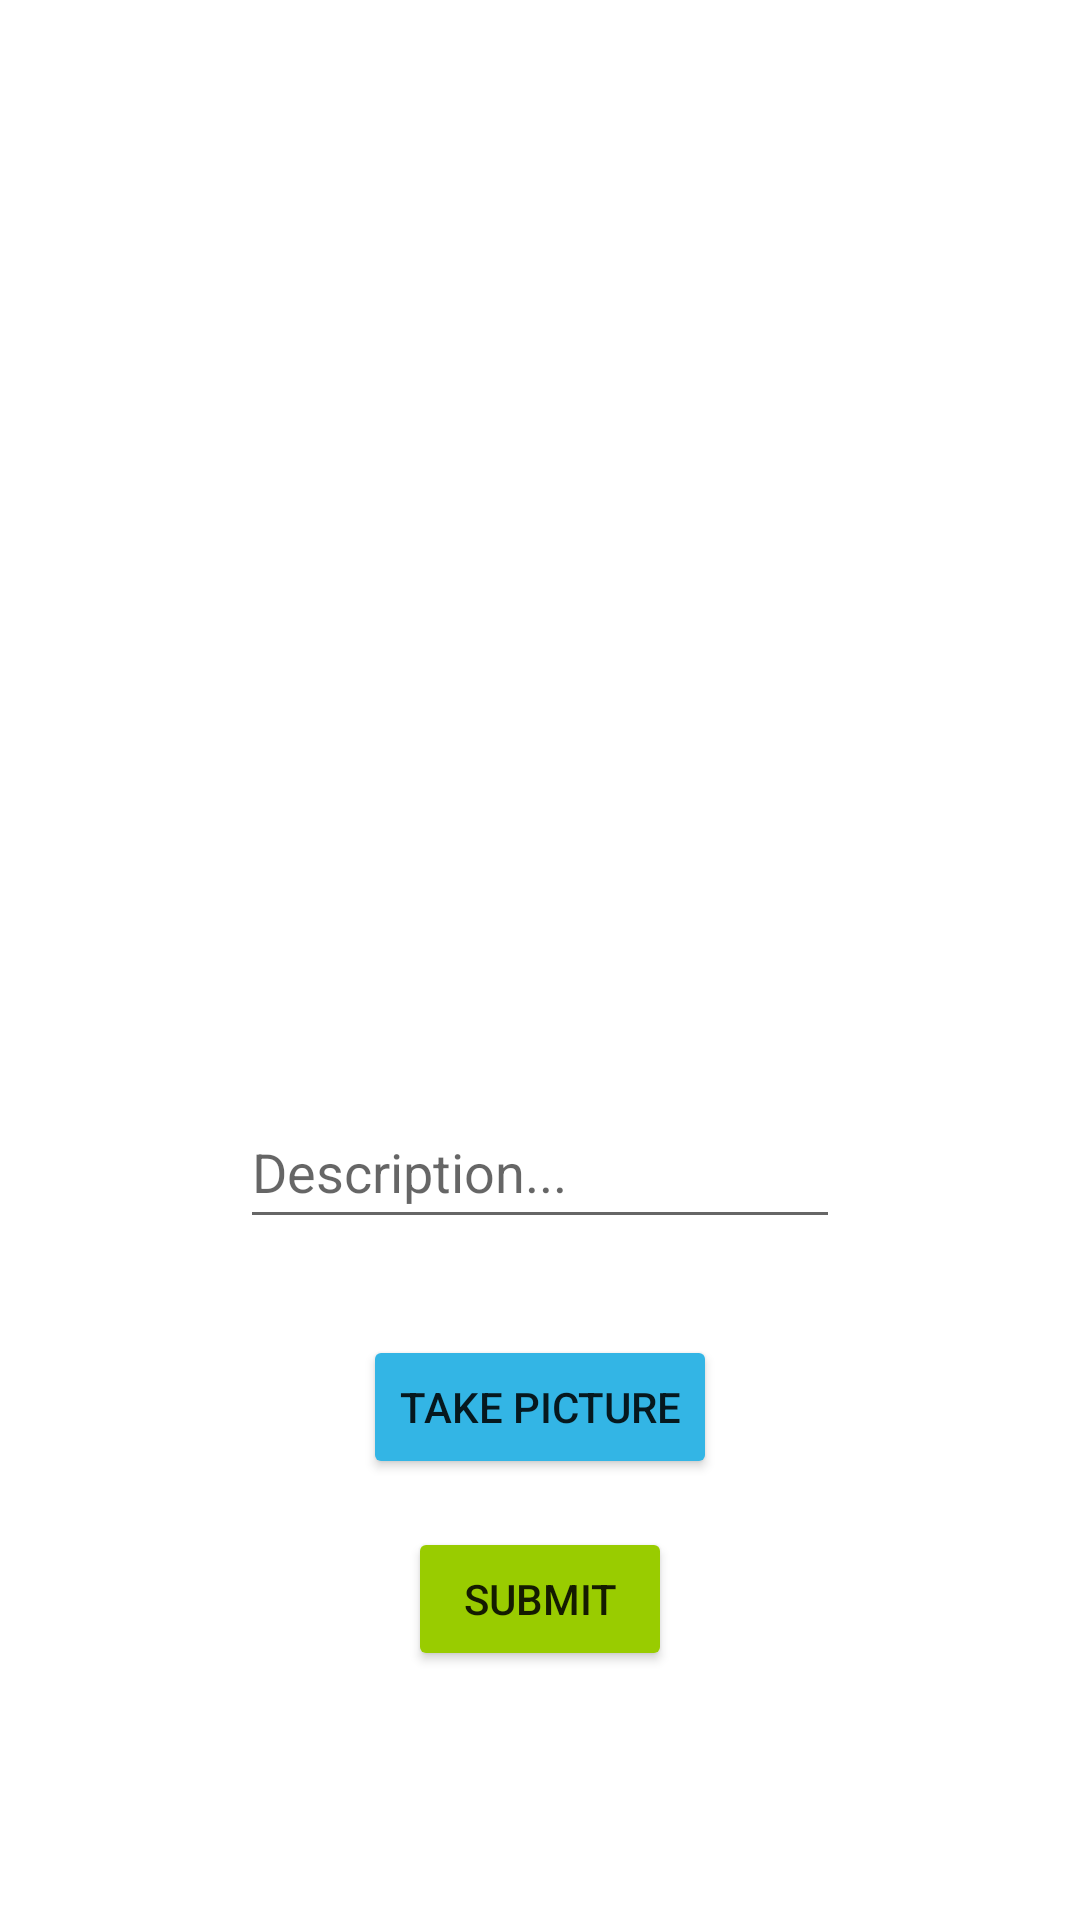

Produce the Android XML layout that renders to this screen, including the resource entries it uses.
<!-- AndroidManifest.xml: application theme Theme.Parstagram -->
<!-- res/layout/fragment_compose.xml -->
<?xml version="1.0" encoding="utf-8"?>
<layout xmlns:android="http://schemas.android.com/apk/res/android"
    xmlns:tools="http://schemas.android.com/tools">

    <data>

    </data>

    <FrameLayout
        android:layout_width="match_parent"
        android:layout_height="match_parent">
    <LinearLayout
        android:layout_width="match_parent"
        android:layout_height="match_parent"
        android:orientation="vertical"
        tools:context=".fragments.ComposeFragment">

        <ImageView
            android:id="@+id/ivPicture"
            android:layout_width="250dp"
            android:layout_height="330dp"
            android:layout_gravity="center_horizontal"
            android:layout_marginTop="20dp"
            tools:srcCompat="@tools:sample/avatars" />

        <EditText
            android:id="@+id/etDescription"
            android:layout_width="200dp"
            android:layout_height="wrap_content"
            android:layout_gravity="center_horizontal"
            android:layout_marginTop="15dp"
            android:ems="10"
            android:hint="Description..."
            android:lines="1"
            android:minHeight="48dp" />

        <Button
            android:id="@+id/btnTakePhoto"
            android:layout_width="wrap_content"
            android:layout_height="wrap_content"
            android:layout_gravity="center_horizontal"
            android:layout_marginTop="32dp"
            android:backgroundTint="@android:color/holo_blue_light"
            android:text="Take Picture" />

        <Button
            android:id="@+id/btnSubmit"
            android:layout_width="wrap_content"
            android:layout_height="wrap_content"
            android:layout_gravity="center_horizontal"
            android:layout_marginTop="16dp"
            android:backgroundTint="@android:color/holo_green_light"
            android:text="Submit" />

    </LinearLayout>
    </FrameLayout>
</layout>
<!-- resources referenced by this layout -->
<resources>
  <style name="Theme.Parstagram" parent="Theme.MaterialComponents.DayNight.NoActionBar">
          
          <item name="colorPrimary">@color/white</item>
          <item name="colorPrimaryVariant">@color/black</item>
          <item name="colorOnPrimary">@color/black</item>
          
          <item name="colorSecondary">@color/black</item>
          <item name="colorSecondaryVariant">@color/teal_700</item>
          <item name="colorOnSecondary">@color/black</item>
          
          <item name="android:statusBarColor" tools:targetApi="l">?attr/colorPrimaryVariant</item>
          
      </style>
  <color name="white">#FFFFFFFF</color>
  <color name="black">#FF000000</color>
  <color name="teal_700">#FF018786</color>
</resources>
